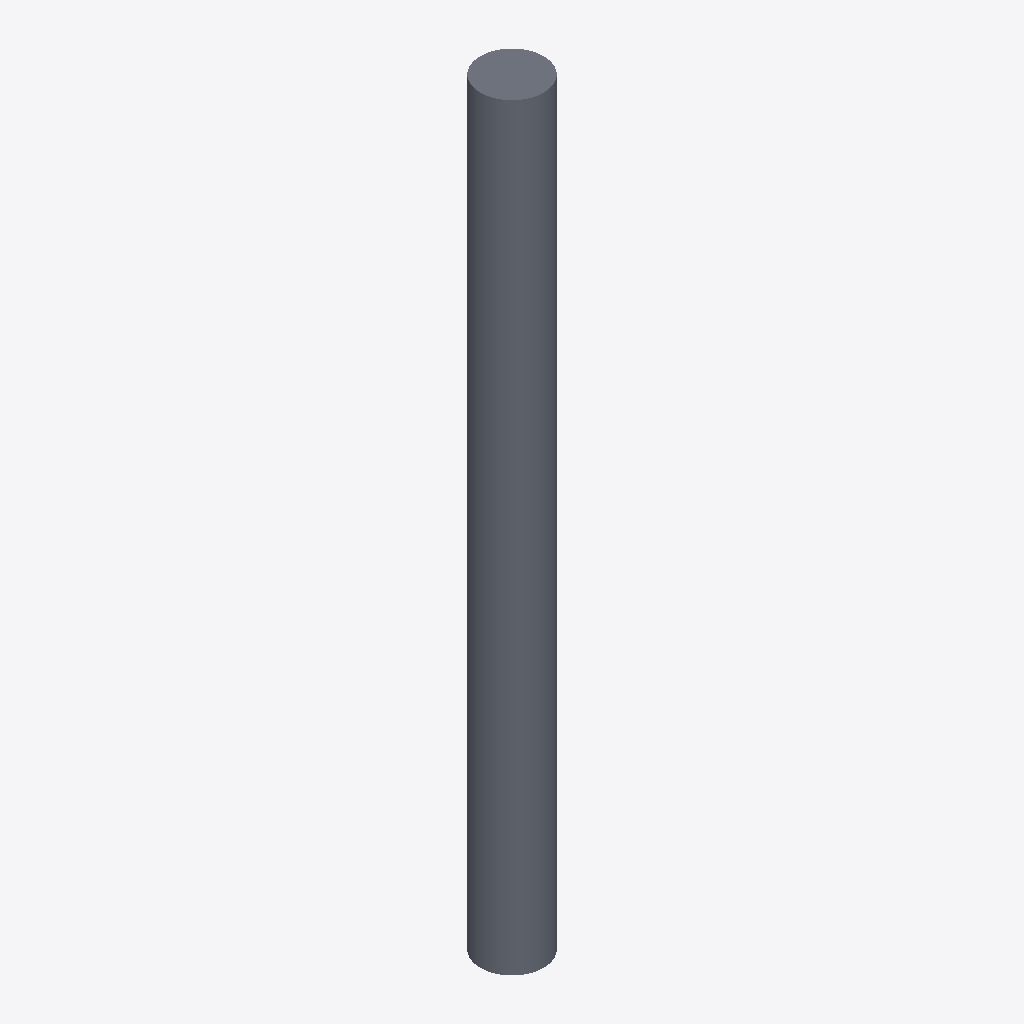
Isometric view of an IFC building model (IFC-SPF (STEP), schema IFC2X3, length unit metre), seen from the south-west, elements coloured by IFC class: 1 slab (grey).
Extent 500.0 m × 500.0 m × 6000.0 m (x, y, z). Storeys (1): Default Building Storey at 0.00 m. Elements (1): 1 IfcSlab.

HEADER;
FILE_DESCRIPTION(('ViewDefinition [CoordinationView]'),'2;1');
FILE_NAME('/Users/macbook/Desktop/BIM/data/rst_advanced/IfcSlab285.ifc','2018-08-31T00:12:01-0400',('Unknown Author','info@ifctoolsproject.com'),('Unknown Organization'),'IFC Tools Project - IFC2x3 Java Toolbox','IFC2x3 Java Toolbox 2.0','Unknown Authorizer');
FILE_SCHEMA(('IFC2X3'));
ENDSEC;
DATA;
#44=IFCPROJECT('3CIbCO80P7COtMoL6eIqul',#36,'Default Project','Description of Default Project',$,$,$,(#39),#43);
#46=IFCBUILDING('2C9Vj4SJP1luqIFIQ3lR4M',#36,'Default Building','Description',$,#45,$,$,.ELEMENT.,$,$,$);
#47=IFCBUILDINGSTOREY('2oFTY4Nr59B9rGpyJGyNqB',#36,'Default Building Storey','Description',$,#45,$,$,.ELEMENT.,$);
#1=IFCSLAB('01U2Ox69TF78CjGAzXHAeW',#2,'M_Pile-Steel Pipe:500mm Diameter:151150',$,'M_Pile-Steel Pipe:500mm Diameter',#3,#4,'151150',.FLOOR.);
ENDSEC;
